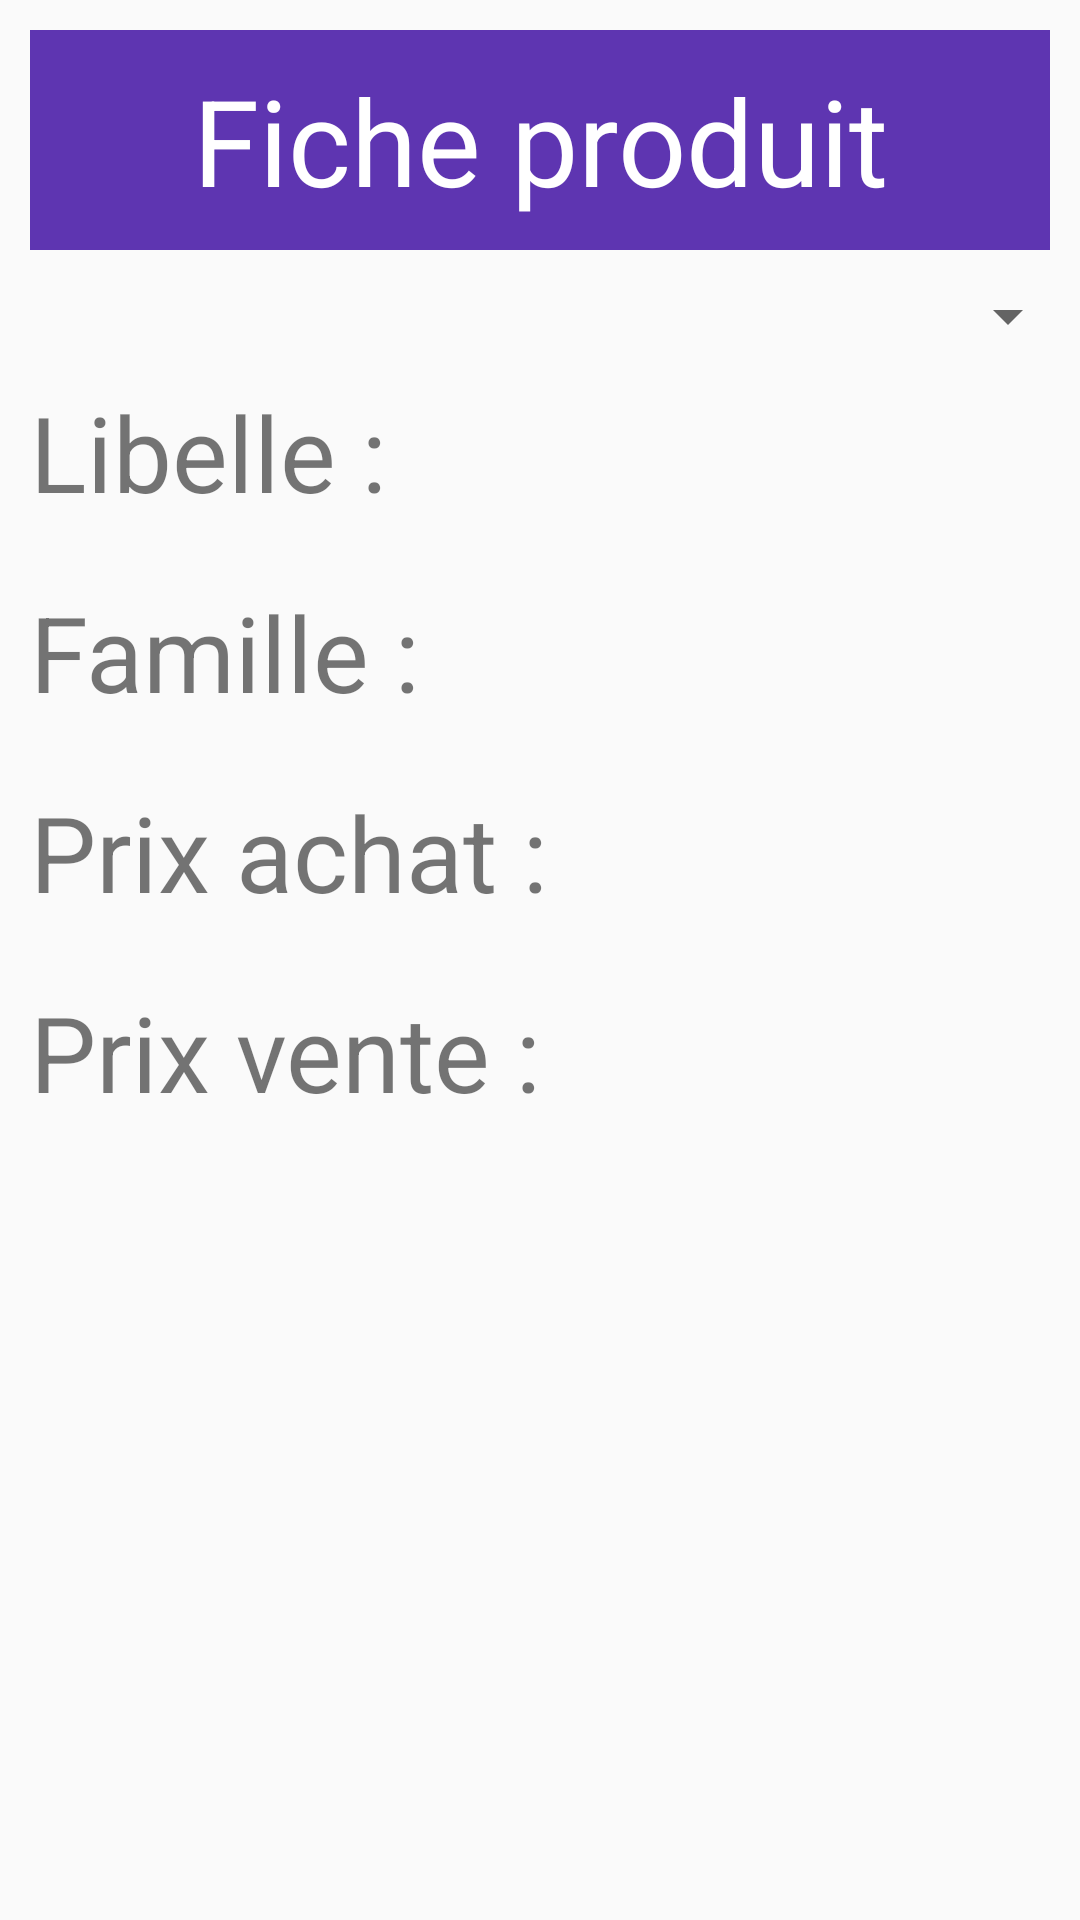

Here is an Android app screen rendered from its layout file. Give the layout XML and the strings, colors and styles it references.
<!-- AndroidManifest.xml: application theme Theme.AppProduit -->
<!-- res/layout/activity_fiche_produit.xml -->
<?xml version="1.0" encoding="utf-8"?>
<RelativeLayout xmlns:android="http://schemas.android.com/apk/res/android"
    xmlns:app="http://schemas.android.com/apk/res-auto"
    xmlns:tools="http://schemas.android.com/tools"
    android:layout_width="match_parent"
    android:layout_height="match_parent"
    tools:context=".FicheProduit">

    <TextView
        style="@style/entete"
        android:text="@string/ficheproduits"
        android:id="@+id/tentetefiche"/>

    <Spinner
        android:layout_width="match_parent"
        android:layout_height="wrap_content"
        android:layout_below="@+id/tentetefiche"
        android:id="@+id/spfiche"/>

    <LinearLayout
        android:layout_width="match_parent"
        android:layout_height="match_parent"
        android:layout_below="@id/spfiche"
        android:orientation="vertical">

        <TextView
            style="@style/styleLibelleFiche"
            android:text="Libelle : "
            android:id="@+id/ficheLibelle"/>

        <TextView
            style="@style/styleLibelleFiche"
            android:text="Famille : "
            android:id="@+id/fichefamille"/>

        <TextView
            style="@style/styleLibelleFiche"
            android:text="Prix achat : "
            android:id="@+id/fichepachat"/>

        <TextView
            style="@style/styleLibelleFiche"
            android:text="Prix vente : "
            android:id="@+id/fichepvente"/>

    </LinearLayout>



</RelativeLayout>
<!-- resources referenced by this layout -->
<resources>
  <string name="ficheproduits">Fiche produit</string>
  <style name="entete" parent="android:Widget.TextView">
          <item name="android:layout_width">match_parent</item>
          <item name="android:layout_height">wrap_content</item>
          <item name="android:padding">10dp</item>
          <item name="android:background">#5E35B1</item>
          <item name="android:gravity">center</item>
          <item name="android:textColor">#fff</item>
          <item name="android:textSize">40sp</item>
          <item name="android:layout_margin">10dp</item>
      </style>
  <style name="styleLibelleFiche" parent="android:Widget.TextView">
          <item name="android:layout_width">match_parent</item>
          <item name="android:layout_height">wrap_content</item>
          <item name="android:textSize">35sp</item>
          <item name="android:layout_margin">10dp</item>
      </style>
  <style name="Theme.AppProduit" parent="Theme.AppCompat.Light.NoActionBar">
          
          <item name="colorPrimary">@color/purple_500</item>
          <item name="colorPrimaryVariant">@color/purple_700</item>
          <item name="colorOnPrimary">@color/white</item>
          
          <item name="colorSecondary">@color/teal_200</item>
          <item name="colorSecondaryVariant">@color/teal_700</item>
          <item name="colorOnSecondary">@color/black</item>
          
          <item name="android:statusBarColor" tools:targetApi="l">?attr/colorPrimaryVariant</item>
          
      </style>
  <!-- not gathered from this repository: default colours our renderer supplied (Android Studio template values) -->
  <color name="purple_500">#FF6200EE</color>
  <color name="purple_700">#FF3700B3</color>
  <color name="teal_200">#FF03DAC5</color>
  <color name="teal_700">#FF018786</color>
  <color name="black">#FF000000</color>
  <color name="white">#FFFFFFFF</color>
</resources>
